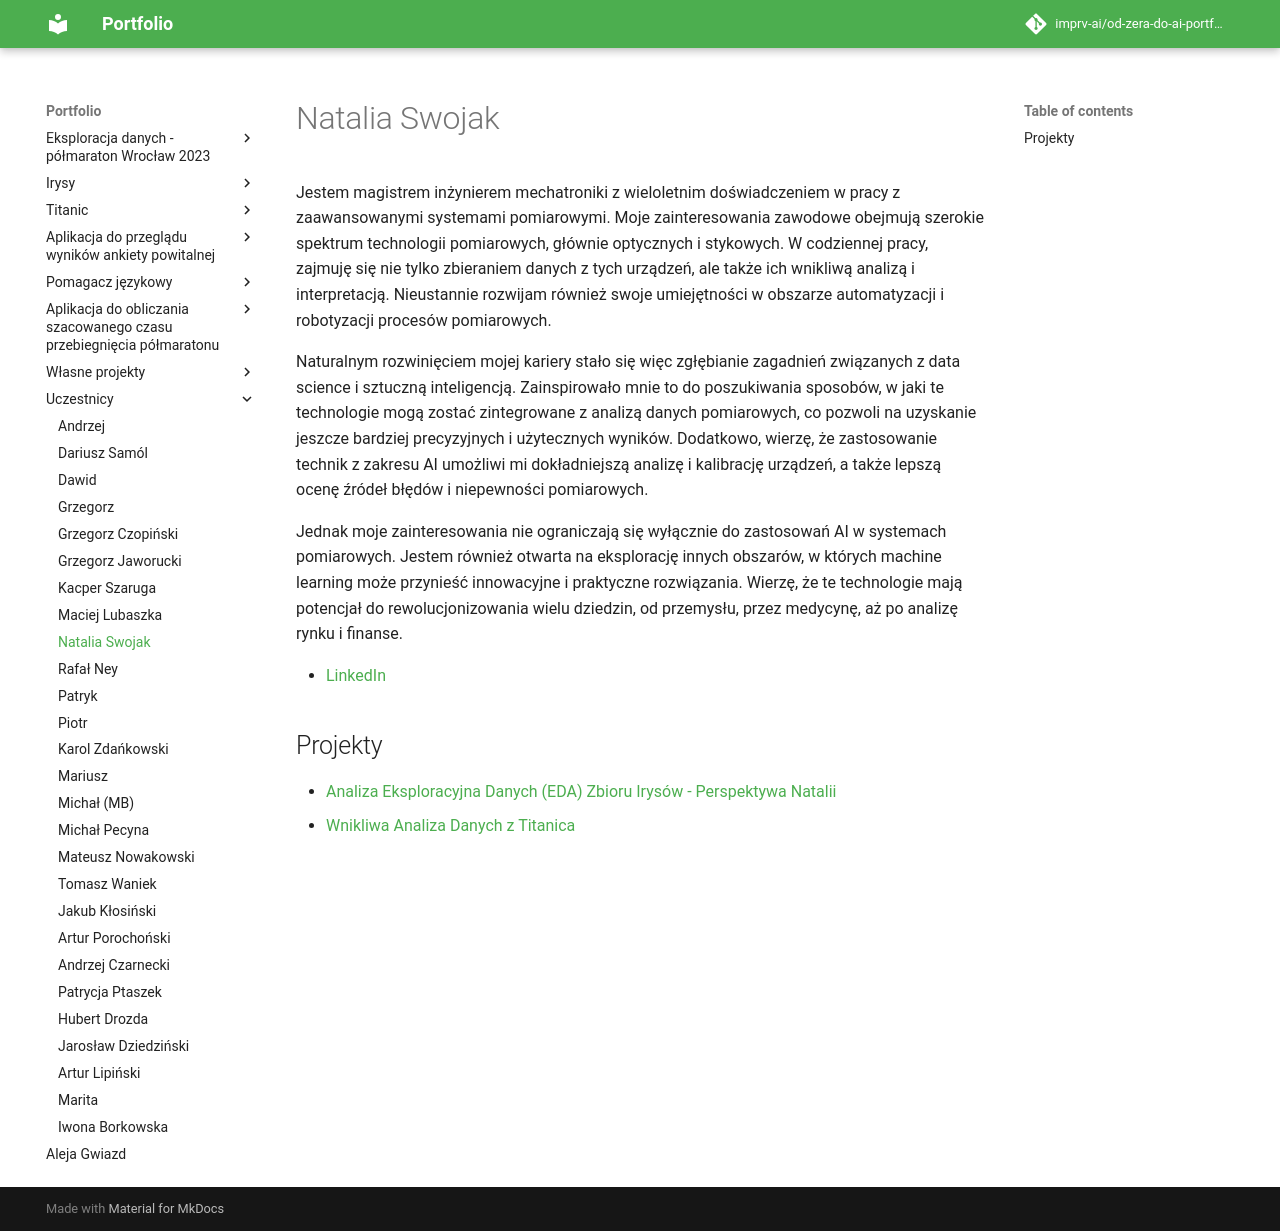

repository: imprv-ai/od-zera-do-ai-portfolio · page: uczestnicy/natalia_swojak/index.html · generator: mkdocs


# Natalia Swojak

Jestem magistrem inżynierem mechatroniki z wieloletnim doświadczeniem w pracy z zaawansowanymi systemami pomiarowymi. Moje zainteresowania zawodowe obejmują szerokie spektrum technologii pomiarowych, głównie optycznych i stykowych. W codziennej pracy, zajmuję się nie tylko zbieraniem danych z tych urządzeń, ale także ich wnikliwą analizą i interpretacją. Nieustannie rozwijam również swoje umiejętności w obszarze automatyzacji i robotyzacji procesów pomiarowych.

Naturalnym rozwinięciem mojej kariery stało się więc zgłębianie zagadnień związanych z data science i sztuczną inteligencją. Zainspirowało mnie to do poszukiwania sposobów, w jaki te technologie mogą zostać zintegrowane z analizą danych pomiarowych, co pozwoli na uzyskanie jeszcze bardziej precyzyjnych i użytecznych wyników. Dodatkowo, wierzę, że zastosowanie technik z zakresu AI umożliwi mi dokładniejszą analizę i kalibrację urządzeń, a także lepszą ocenę źródeł błędów i niepewności pomiarowych.

Jednak moje zainteresowania nie ograniczają się wyłącznie do zastosowań AI w systemach pomiarowych. Jestem również otwarta na eksplorację innych obszarów, w których machine learning może przynieść innowacyjne i praktyczne rozwiązania. Wierzę, że te technologie mają potencjał do rewolucjonizowania wielu dziedzin, od przemysłu, przez medycynę, aż po analizę rynku i finanse.

* [LinkedIn](https://www.linkedin.com/in/natalia-swojak-5a258b320/)

## Projekty

- [Analiza Eksploracyjna Danych (EDA) Zbioru Irysów - Perspektywa Natalii](/od-zera-do-ai-portfolio/projects/iris/eda_with_ml_preparation/)
- [Wnikliwa Analiza Danych z Titanica](/od-zera-do-ai-portfolio/projects/titanic/in_depth_analysis_eda/)
